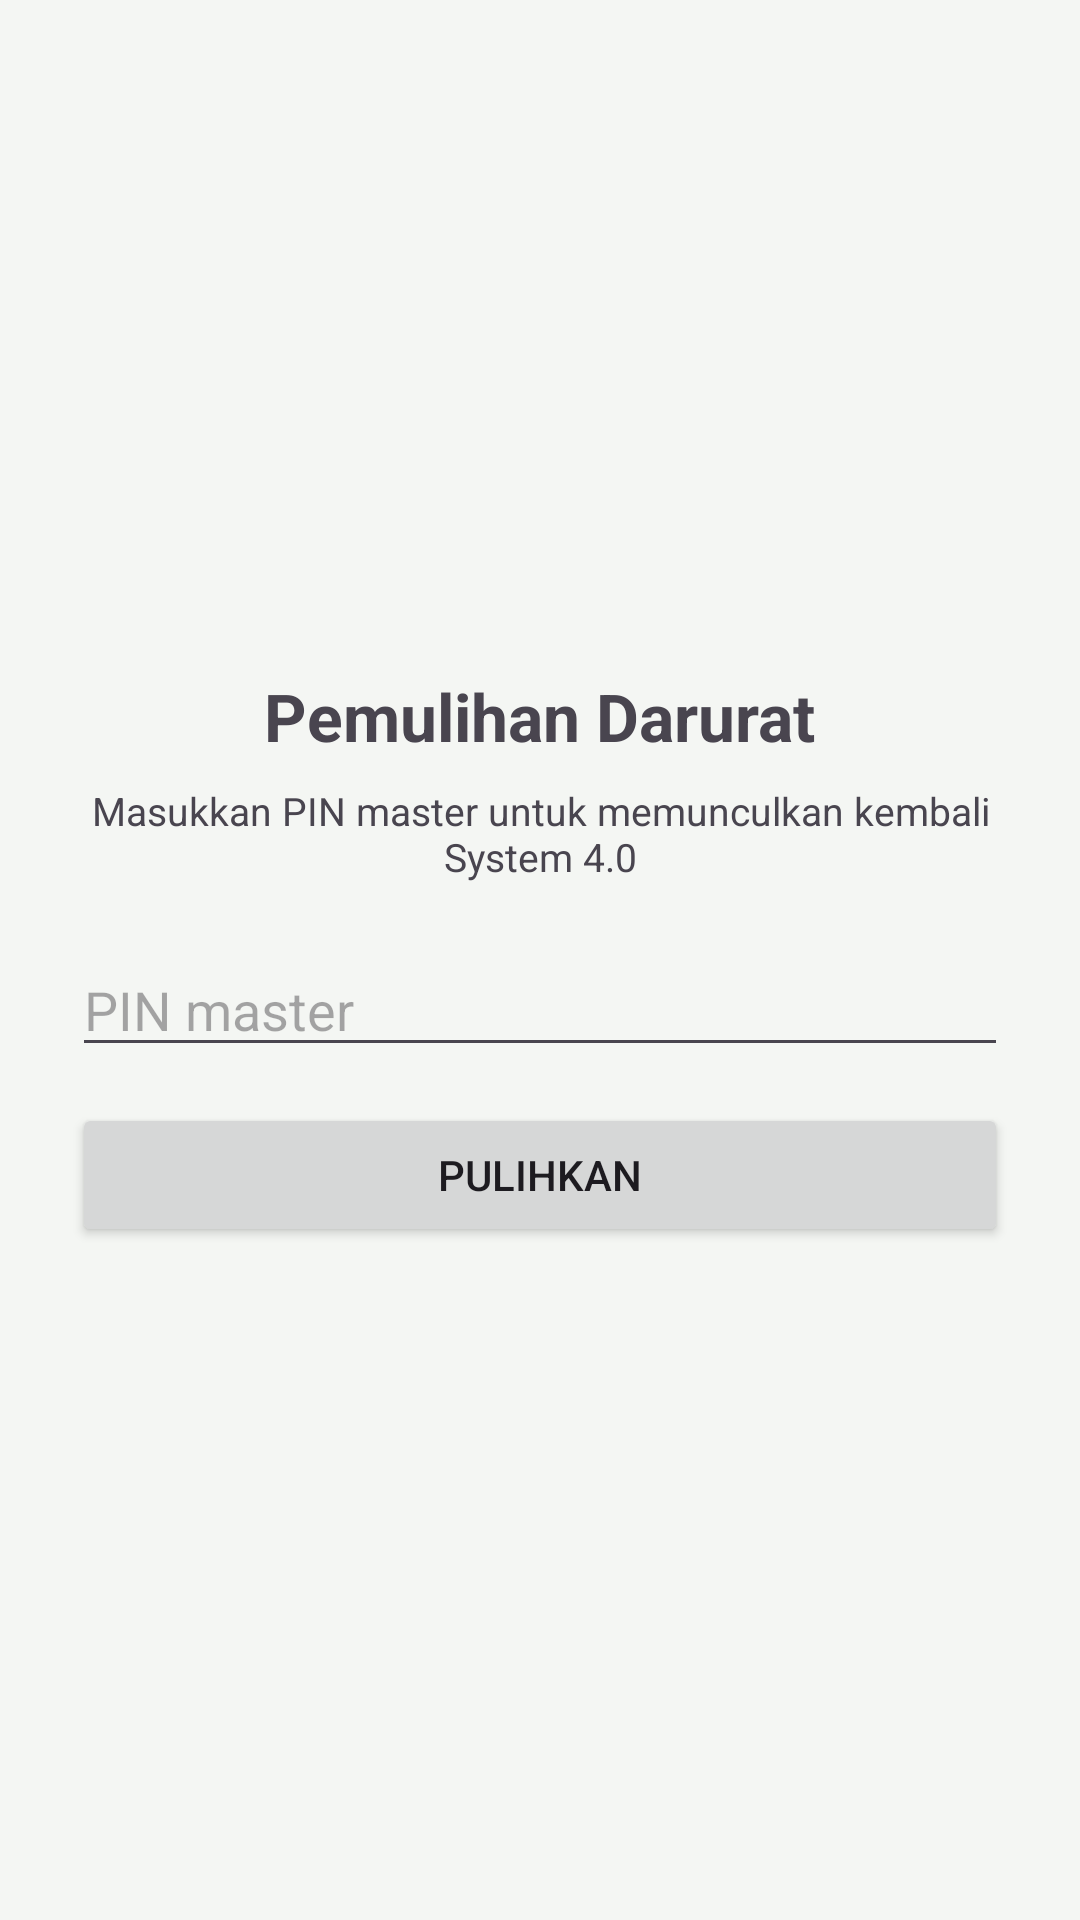

Android layout source for this screen:
<!-- AndroidManifest.xml: application theme Theme.System40 -->
<!-- res/layout/activity_recovery.xml -->
<?xml version="1.0" encoding="utf-8"?>
<LinearLayout xmlns:android="http://schemas.android.com/apk/res/android"
    android:layout_width="match_parent"
    android:layout_height="match_parent"
    android:gravity="center"
    android:orientation="vertical"
    android:padding="24dp">

    <TextView
        android:layout_width="wrap_content"
        android:layout_height="wrap_content"
        android:layout_marginBottom="8dp"
        android:text="@string/recovery_title"
        android:textSize="22sp"
        android:textStyle="bold" />

    <TextView
        android:layout_width="wrap_content"
        android:layout_height="wrap_content"
        android:layout_marginBottom="20dp"
        android:gravity="center"
        android:text="@string/recovery_desc"
        android:textSize="13sp" />

    <EditText
        android:id="@+id/etRecoveryPin"
        android:layout_width="match_parent"
        android:layout_height="wrap_content"
        android:hint="@string/hint_recovery_pin"
        android:inputType="numberPassword" />

    <Button
        android:id="@+id/btnRecover"
        android:layout_width="match_parent"
        android:layout_height="wrap_content"
        android:layout_marginTop="12dp"
        android:text="@string/btn_recover" />
</LinearLayout>
<!-- resources referenced by this layout -->
<resources>
  <string name="btn_recover">Pulihkan</string>
  <string name="hint_recovery_pin">PIN master</string>
  <string name="recovery_desc">Masukkan PIN master untuk memunculkan kembali System 4.0</string>
  <string name="recovery_title">Pemulihan Darurat</string>
  <style name="Theme.System40" parent="Theme.Material3.DayNight.NoActionBar">
          <item name="colorPrimary">@color/primary_green</item>
          <item name="android:windowBackground">@color/bg_soft</item>
      </style>
  <color name="primary_green">#2F6B4F</color>
  <color name="bg_soft">#F4F6F3</color>
</resources>
